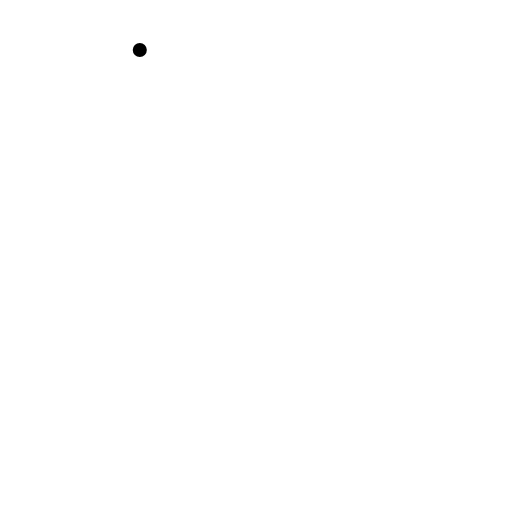
t = 0.00 s
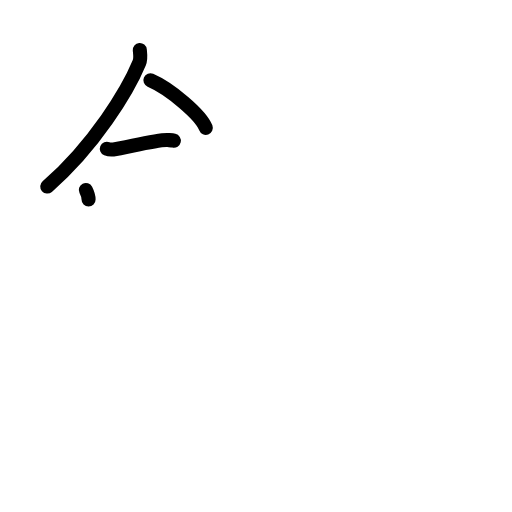
t = 3.38 s
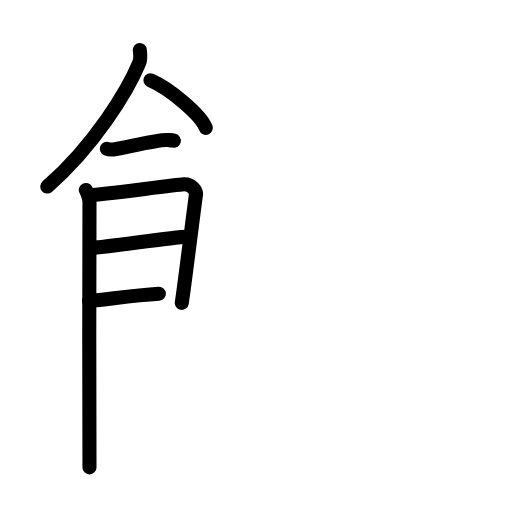
t = 6.75 s
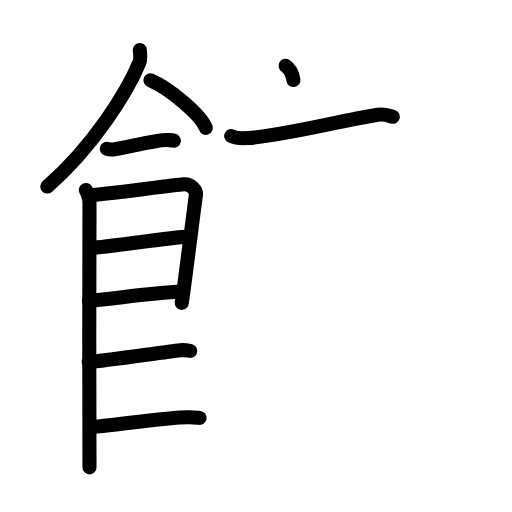
t = 10.25 s
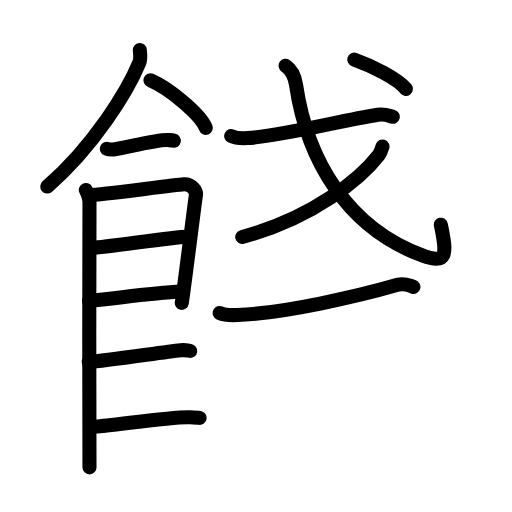
t = 13.58 s
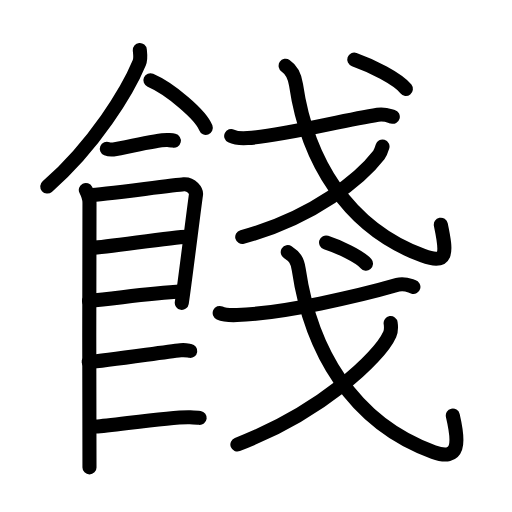
t = 17.00 s

The animated SVG that drew these frames (rendered in a browser with its animation timeline set to each time). Animation: 51 SMIL elements (animate=51); one cycle of 17.00 s.

<?xml version="1.0" encoding="UTF-8"?>
<!--
AniKanjiVG is licensed by CC-BY-SA Paul C. Sommerhoff (https://bitbucket.org/sommerhoff/anikanjivg).
AniKanjiVG uses KanjiVG which is licensed by CC-BY-SA Ulrich Apel (http://kanjivg.tagaini.net).
See also http://creativecommons.org/licenses/by-sa/3.0/
-->
<svg xmlns:kvg='http://kanjivg.tagaini.net' xmlns='http://www.w3.org/2000/svg' width='109' height='109' viewBox='0 0 109 109' style='fill:none;stroke:#000000;stroke-width:3;stroke-linecap:round;stroke-linejoin:round;' id="kvg:kanji_0991e"><g id="kvg:0991e" kvg:element="餞"><g id="kvg:0991e-g1" kvg:element="飠" kvg:variant="true" kvg:original="食" kvg:position="left" kvg:radical="general"><path id="kvg:0991e-s1" kvg:type="㇒" d="M29.76,10.64c0.06,0.67,0.27,1.8-0.11,2.71c-2.46,5.95-9.55,17.6-19.59,26.37"><animate attributeName="d" begin="0.0s" dur="0.5s" from="M29.76,10.64C29.76,10.64,29.76,10.64,29.76,10.64" to="M29.76,10.64c0.06,0.67,0.27,1.8-0.11,2.71" />
<animate attributeName="d" begin="0.5s" dur="0.5s" from="M29.76,10.64c0.06,0.67,0.27,1.8-0.11,2.71c0,0,0,0,0,0,0" to="M29.76,10.64c0.06,0.67,0.27,1.8-0.11,2.71c-2.46,5.95-9.55,17.6-19.59,26.37" />
</path>
<path id="kvg:0991e-s2" kvg:type="㇔/㇏" d="M32.02,17.08c4.16,1.79,10.75,7.35,11.79,10.13"><animate attributeName="d" begin="1.0s" dur="1.0s" from="M32.02,17.08C32.02,17.08,32.02,17.08,32.02,17.08" to="M32.02,17.08c4.16,1.79,10.75,7.35,11.79,10.13" />
<animate attributeName="d" begin="0s" dur="1.0s" from="M-100,-100" to="M-100,-100" />
</path>
<path id="kvg:0991e-s3" kvg:type="㇐" d="M22.75,31.66c0.36,0.15,1.02,0.19,1.39,0.15c2.3-0.25,9.37-2.17,11.6-2c0.6,0.05,0.96,0.07,1.27,0.14"><animate attributeName="d" begin="2.0s" dur="0.3333333333333333s" from="M22.75,31.66C22.75,31.66,22.75,31.66,22.75,31.66" to="M22.75,31.66c0.36,0.15,1.02,0.19,1.39,0.15" />
<animate attributeName="d" begin="2.3333333333333335s" dur="0.3333333333333333s" from="M22.75,31.66c0.36,0.15,1.02,0.19,1.39,0.15c0,0,0,0,0,0,0" to="M22.75,31.66c0.36,0.15,1.02,0.19,1.39,0.15c2.3-0.25,9.37-2.17,11.6-2" />
<animate attributeName="d" begin="2.6666666666666665s" dur="0.3333333333333333s" from="M22.75,31.66c0.36,0.15,1.02,0.19,1.39,0.15c2.3-0.25,9.37-2.17,11.6-2c0,0,0,0,0,0,0" to="M22.75,31.66c0.36,0.15,1.02,0.19,1.39,0.15c2.3-0.25,9.37-2.17,11.6-2c0.6,0.05,0.96,0.07,1.27,0.14" />
<animate attributeName="d" begin="0s" dur="2.0s" from="M-100,-100" to="M-100,-100" />
</path>
<path id="kvg:0991e-s4" kvg:type="㇑" d="M18.27,40.44c0.39,0.78,0.78,1.68,0.78,2.72c0,1.04-0.13,55.29,0,56.34"><animate attributeName="d" begin="3.0s" dur="0.5s" from="M18.27,40.44C18.27,40.44,18.27,40.44,18.27,40.44" to="M18.27,40.44c0.39,0.78,0.78,1.68,0.78,2.72" />
<animate attributeName="d" begin="3.5s" dur="0.5s" from="M18.27,40.44c0.39,0.78,0.78,1.68,0.78,2.72c0,0,0,0,0,0,0" to="M18.27,40.44c0.39,0.78,0.78,1.68,0.78,2.72c0,1.04-0.13,55.29,0,56.34" />
<animate attributeName="d" begin="0s" dur="3.0s" from="M-100,-100" to="M-100,-100" />
</path>
<path id="kvg:0991e-s5" kvg:type="㇕" d="M19.19,41.57c2.2-0.13,17.91-2.17,19.92-2.33c1.67-0.13,2.74,1.45,2.61,2.22c-0.26,1.57-2.47,19.54-3.02,23.01"><animate attributeName="d" begin="4.0s" dur="0.3333333333333333s" from="M19.19,41.57C19.19,41.57,19.19,41.57,19.19,41.57" to="M19.19,41.57c2.2-0.13,17.91-2.17,19.92-2.33" />
<animate attributeName="d" begin="4.333333333333333s" dur="0.3333333333333333s" from="M19.19,41.57c2.2-0.13,17.91-2.17,19.92-2.33c0,0,0,0,0,0,0" to="M19.19,41.57c2.2-0.13,17.91-2.17,19.92-2.33c1.67-0.13,2.74,1.45,2.61,2.22" />
<animate attributeName="d" begin="4.666666666666667s" dur="0.3333333333333333s" from="M19.19,41.57c2.2-0.13,17.91-2.17,19.92-2.33c1.67-0.13,2.74,1.45,2.61,2.22c0,0,0,0,0,0,0" to="M19.19,41.57c2.2-0.13,17.91-2.17,19.92-2.33c1.67-0.13,2.74,1.45,2.61,2.22c-0.26,1.57-2.47,19.54-3.02,23.01" />
<animate attributeName="d" begin="0s" dur="4.0s" from="M-100,-100" to="M-100,-100" />
</path>
<path id="kvg:0991e-s6" kvg:type="㇐a" d="M19.58,52.73c2.97,0,16.86-2.31,20.22-2.31"><animate attributeName="d" begin="5.0s" dur="1.0s" from="M19.58,52.73C19.58,52.73,19.58,52.73,19.58,52.73" to="M19.58,52.73c2.97,0,16.86-2.31,20.22-2.31" />
<animate attributeName="d" begin="0s" dur="5.0s" from="M-100,-100" to="M-100,-100" />
</path>
<path id="kvg:0991e-s7" kvg:type="㇐a" d="M18.94,64.06C25,63.5,31.25,62.5,38.79,62.02"><animate attributeName="d" begin="6.0s" dur="1.0s" from="M18.94,64.06C18.94,64.06,18.94,64.06,18.94,64.06" to="M18.94,64.06C25,63.5,31.25,62.5,38.79,62.02" />
<animate attributeName="d" begin="0s" dur="6.0s" from="M-100,-100" to="M-100,-100" />
</path>
<path id="kvg:0991e-s8" kvg:type="㇐c" d="M18.89,77.06C22.61,76.8,34.5,75,38.45,74.56c0.97-0.11,1.56,0.07,2.05,0.14"><animate attributeName="d" begin="7.0s" dur="0.5s" from="M18.89,77.06C18.89,77.06,18.89,77.06,18.89,77.06" to="M18.89,77.06C22.61,76.8,34.5,75,38.45,74.56" />
<animate attributeName="d" begin="7.5s" dur="0.5s" from="M18.89,77.06C22.61,76.8,34.5,75,38.45,74.56c0,0,0,0,0,0,0" to="M18.89,77.06C22.61,76.8,34.5,75,38.45,74.56c0.97-0.11,1.56,0.07,2.05,0.14" />
<animate attributeName="d" begin="0s" dur="7.0s" from="M-100,-100" to="M-100,-100" />
</path>
<path id="kvg:0991e-s9" kvg:type="㇐c" d="M20.39,90.81c3.73-0.25,16.46-2.17,20.07-1.99c0.97,0.04,1.56,0.07,2.05,0.14"><animate attributeName="d" begin="8.0s" dur="0.5s" from="M20.39,90.81C20.39,90.81,20.39,90.81,20.39,90.81" to="M20.39,90.81c3.73-0.25,16.46-2.17,20.07-1.99" />
<animate attributeName="d" begin="8.5s" dur="0.5s" from="M20.39,90.81c3.73-0.25,16.46-2.17,20.07-1.99c0,0,0,0,0,0,0" to="M20.39,90.81c3.73-0.25,16.46-2.17,20.07-1.99c0.97,0.04,1.56,0.07,2.05,0.14" />
<animate attributeName="d" begin="0s" dur="8.0s" from="M-100,-100" to="M-100,-100" />
</path>
</g>
<g id="kvg:0991e-g2" kvg:element="戔" kvg:position="right"><g id="kvg:0991e-g3" kvg:element="戈" kvg:position="top"><g id="kvg:0991e-g4" kvg:element="弋" kvg:part="1"><path id="kvg:0991e-s10" kvg:type="㇐" d="M49.22,28.95c0.91,0.44,2.59,0.5,3.5,0.44c7.11-0.41,19.53-3.65,27.7-4.96c1.5-0.24,2.43,0.21,3.2,0.43"><animate attributeName="d" begin="9.0s" dur="0.3333333333333333s" from="M49.22,28.95C49.22,28.95,49.22,28.95,49.22,28.95" to="M49.22,28.95c0.91,0.44,2.59,0.5,3.5,0.44" />
<animate attributeName="d" begin="9.333333333333334s" dur="0.3333333333333333s" from="M49.22,28.95c0.91,0.44,2.59,0.5,3.5,0.44c0,0,0,0,0,0,0" to="M49.22,28.95c0.91,0.44,2.59,0.5,3.5,0.44c7.11-0.41,19.53-3.65,27.7-4.96" />
<animate attributeName="d" begin="9.666666666666666s" dur="0.3333333333333333s" from="M49.22,28.95c0.91,0.44,2.59,0.5,3.5,0.44c7.11-0.41,19.53-3.65,27.7-4.96c0,0,0,0,0,0,0" to="M49.22,28.95c0.91,0.44,2.59,0.5,3.5,0.44c7.11-0.41,19.53-3.65,27.7-4.96c1.5-0.24,2.43,0.21,3.2,0.43" />
<animate attributeName="d" begin="0s" dur="9.0s" from="M-100,-100" to="M-100,-100" />
</path>
<path id="kvg:0991e-s11" kvg:type="㇂" d="M60.81,14c1.33,0.88,1.93,2.15,2.21,4.05C65.35,33.97,73.8,48.5,90.04,54.44c5.21,1.91,5.13-0.32,3.81-6.6"><animate attributeName="d" begin="10.0s" dur="0.3333333333333333s" from="M60.81,14C60.81,14,60.81,14,60.81,14" to="M60.81,14c1.33,0.88,1.93,2.15,2.21,4.05" />
<animate attributeName="d" begin="10.333333333333334s" dur="0.3333333333333333s" from="M60.81,14c1.33,0.88,1.93,2.15,2.21,4.05c0,0,0,0,0,0,0" to="M60.81,14c1.33,0.88,1.93,2.15,2.21,4.05C65.35,33.97,73.8,48.5,90.04,54.44" />
<animate attributeName="d" begin="10.666666666666666s" dur="0.3333333333333333s" from="M60.81,14c1.33,0.88,1.93,2.15,2.21,4.05C65.35,33.97,73.8,48.5,90.04,54.44c0,0,0,0,0,0,0" to="M60.81,14c1.33,0.88,1.93,2.15,2.21,4.05C65.35,33.97,73.8,48.5,90.04,54.44c5.21,1.91,5.13-0.32,3.81-6.6" />
<animate attributeName="d" begin="0s" dur="10.0s" from="M-100,-100" to="M-100,-100" />
</path>
</g>
<g id="kvg:0991e-g5" kvg:element="丿"><path id="kvg:0991e-s12" kvg:type="㇒" d="M81.43,31.2c-0.18,0.6-0.36,1.23-0.78,1.78C76.93,37.81,67,46.25,51.57,50.45"><animate attributeName="d" begin="11.0s" dur="0.5s" from="M81.43,31.2C81.43,31.2,81.43,31.2,81.43,31.2" to="M81.43,31.2c-0.18,0.6-0.36,1.23-0.78,1.78" />
<animate attributeName="d" begin="11.5s" dur="0.5s" from="M81.43,31.2c-0.18,0.6-0.36,1.23-0.78,1.78c0,0,0,0,0,0,0" to="M81.43,31.2c-0.18,0.6-0.36,1.23-0.78,1.78C76.93,37.81,67,46.25,51.57,50.45" />
<animate attributeName="d" begin="0s" dur="11.0s" from="M-100,-100" to="M-100,-100" />
</path>
</g>
<g id="kvg:0991e-g6" kvg:element="弋" kvg:part="2"><g id="kvg:0991e-g7" kvg:element="丶"><path id="kvg:0991e-s13" kvg:type="㇔" d="M75.42,12.68c3.58,1.25,9.31,4.11,10.99,6.25"><animate attributeName="d" begin="12.0s" dur="1.0s" from="M75.42,12.68C75.42,12.68,75.42,12.68,75.42,12.68" to="M75.42,12.68c3.58,1.25,9.31,4.11,10.99,6.25" />
<animate attributeName="d" begin="0s" dur="12.0s" from="M-100,-100" to="M-100,-100" />
</path>
</g>
</g>
</g>
<g id="kvg:0991e-g8" kvg:element="戈" kvg:position="bottom"><g id="kvg:0991e-g9" kvg:element="弋" kvg:part="1"><path id="kvg:0991e-s14" kvg:type="㇐" d="M46.77,66.63c0.96,0.44,2.72,0.48,3.69,0.44c9.79-0.32,26.04-4.07,34.18-6.43c1.54-0.45,2.57,0.21,3.37,0.43"><animate attributeName="d" begin="13.0s" dur="0.3333333333333333s" from="M46.77,66.63C46.77,66.63,46.77,66.63,46.77,66.63" to="M46.77,66.63c0.96,0.44,2.72,0.48,3.69,0.44" />
<animate attributeName="d" begin="13.333333333333334s" dur="0.3333333333333333s" from="M46.77,66.63c0.96,0.44,2.72,0.48,3.69,0.44c0,0,0,0,0,0,0" to="M46.77,66.63c0.96,0.44,2.72,0.48,3.69,0.44c9.79-0.32,26.04-4.07,34.18-6.43" />
<animate attributeName="d" begin="13.666666666666666s" dur="0.3333333333333333s" from="M46.77,66.63c0.96,0.44,2.72,0.48,3.69,0.44c9.79-0.32,26.04-4.07,34.18-6.43c0,0,0,0,0,0,0" to="M46.77,66.63c0.96,0.44,2.72,0.48,3.69,0.44c9.79-0.32,26.04-4.07,34.18-6.43c1.54-0.45,2.57,0.21,3.37,0.43" />
<animate attributeName="d" begin="0s" dur="13.0s" from="M-100,-100" to="M-100,-100" />
</path>
<path id="kvg:0991e-s15" kvg:type="㇂" d="M61.26,53.67c1.43,0.94,2.04,1.67,2.34,3.69c2.5,16.98,11.22,32.55,28.7,38.88c5.61,2.03,5.45-2,4.1-7.77"><animate attributeName="d" begin="14.0s" dur="0.3333333333333333s" from="M61.26,53.67C61.26,53.67,61.26,53.67,61.26,53.67" to="M61.26,53.67c1.43,0.94,2.04,1.67,2.34,3.69" />
<animate attributeName="d" begin="14.333333333333334s" dur="0.3333333333333333s" from="M61.26,53.67c1.43,0.94,2.04,1.67,2.34,3.69c0,0,0,0,0,0,0" to="M61.26,53.67c1.43,0.94,2.04,1.67,2.34,3.69c2.5,16.98,11.22,32.55,28.7,38.88" />
<animate attributeName="d" begin="14.666666666666666s" dur="0.3333333333333333s" from="M61.26,53.67c1.43,0.94,2.04,1.67,2.34,3.69c2.5,16.98,11.22,32.55,28.7,38.88c0,0,0,0,0,0,0" to="M61.26,53.67c1.43,0.94,2.04,1.67,2.34,3.69c2.5,16.98,11.22,32.55,28.7,38.88c5.61,2.03,5.45-2,4.1-7.77" />
<animate attributeName="d" begin="0s" dur="14.0s" from="M-100,-100" to="M-100,-100" />
</path>
</g>
<g id="kvg:0991e-g10" kvg:element="丿"><path id="kvg:0991e-s16" kvg:type="㇒" d="M83.16,68.78c0.09,0.6,0.19,1.54-0.19,2.39c-2.24,5.05-14.82,16.68-32.43,23.46"><animate attributeName="d" begin="15.0s" dur="0.5s" from="M83.16,68.78C83.16,68.78,83.16,68.78,83.16,68.78" to="M83.16,68.78c0.09,0.6,0.19,1.54-0.19,2.39" />
<animate attributeName="d" begin="15.5s" dur="0.5s" from="M83.16,68.78c0.09,0.6,0.19,1.54-0.19,2.39c0,0,0,0,0,0,0" to="M83.16,68.78c0.09,0.6,0.19,1.54-0.19,2.39c-2.24,5.05-14.82,16.68-32.43,23.46" />
<animate attributeName="d" begin="0s" dur="15.0s" from="M-100,-100" to="M-100,-100" />
</path>
</g>
<g id="kvg:0991e-g11" kvg:element="弋" kvg:part="2"><g id="kvg:0991e-g12" kvg:element="丶"><path id="kvg:0991e-s17" kvg:type="㇔" d="M69.42,51.62c2.77,0.9,7.19,2.96,8.49,4.5"><animate attributeName="d" begin="16.0s" dur="1.0s" from="M69.42,51.62C69.42,51.62,69.42,51.62,69.42,51.62" to="M69.42,51.62c2.77,0.9,7.19,2.96,8.49,4.5" />
<animate attributeName="d" begin="0s" dur="16.0s" from="M-100,-100" to="M-100,-100" />
</path>
</g>
</g>
</g>
</g>
</g>
</svg>
